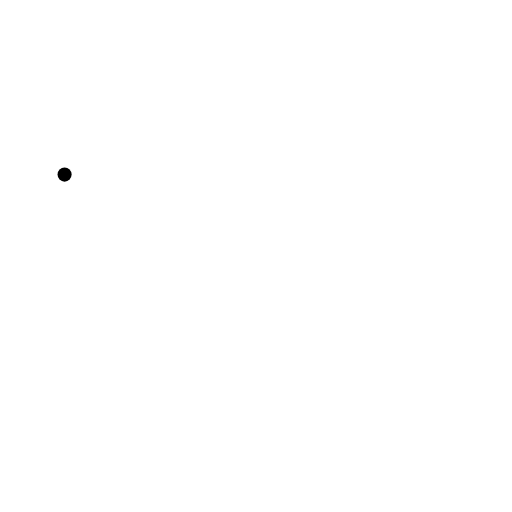
t = 0.00 s
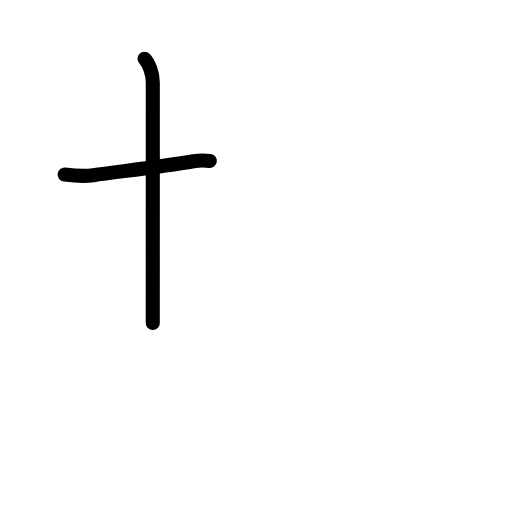
t = 1.58 s
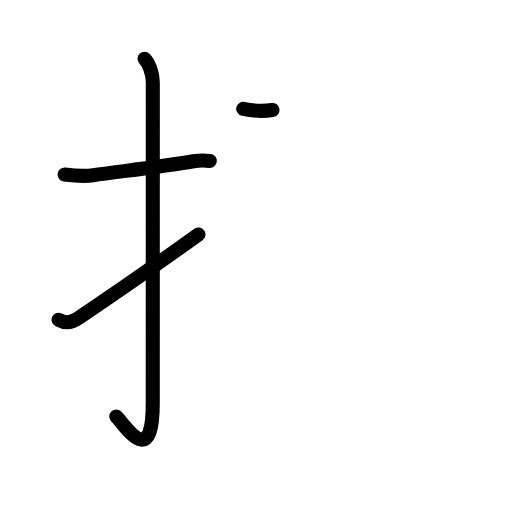
t = 3.20 s
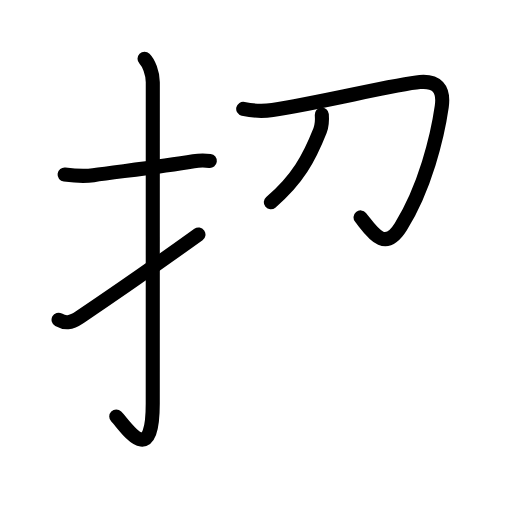
t = 4.75 s
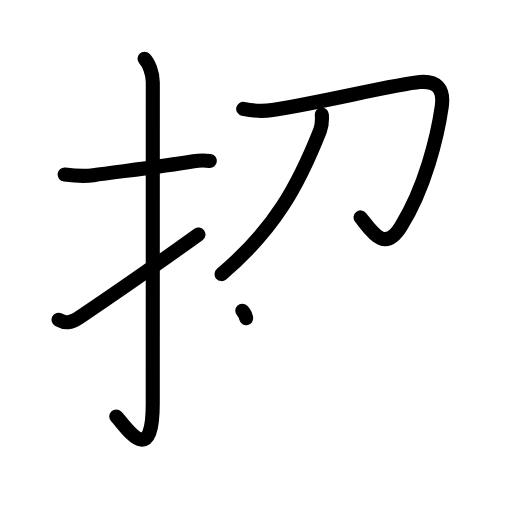
t = 5.17 s
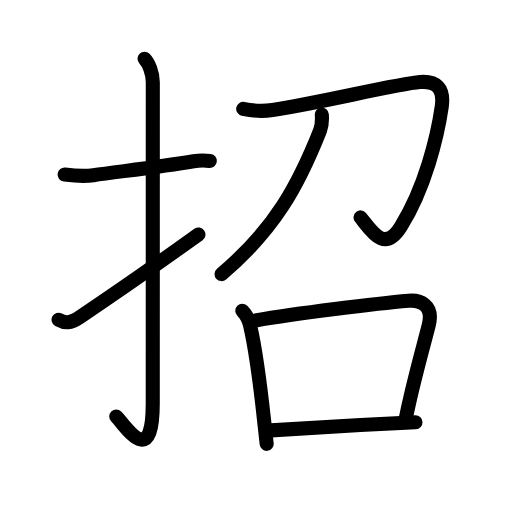
t = 8.00 s

The animated SVG that drew these frames (rendered in a browser with its animation timeline set to each time). Animation: 30 SMIL elements (animate=30); one cycle of 8.00 s.

<?xml version="1.0" encoding="UTF-8"?>
<!--
AniKanjiVG is licensed by CC-BY-SA Paul C. Sommerhoff (https://bitbucket.org/sommerhoff/anikanjivg).
AniKanjiVG uses KanjiVG which is licensed by CC-BY-SA Ulrich Apel (http://kanjivg.tagaini.net).
See also http://creativecommons.org/licenses/by-sa/3.0/
-->
<svg xmlns:kvg='http://kanjivg.tagaini.net' xmlns='http://www.w3.org/2000/svg' width='109' height='109' viewBox='0 0 109 109' style='fill:none;stroke:#000000;stroke-width:3;stroke-linecap:round;stroke-linejoin:round;' id="kvg:kanji_062db"><g id="kvg:062db" kvg:element="招"><g id="kvg:062db-g1" kvg:element="扌" kvg:variant="true" kvg:original="手" kvg:position="left" kvg:radical="general"><path id="kvg:062db-s1" kvg:type="㇐" d="M13.75,37.17c2.08,0.25,4,0.44,6.13,0.13c5.36-0.77,14.23-1.76,21.34-2.97c1.15-0.2,2.4-0.2,3.45-0.07"><animate attributeName="d" begin="0.0s" dur="0.3333333333333333s" from="M13.75,37.17C13.75,37.17,13.75,37.17,13.75,37.17" to="M13.75,37.17c2.08,0.25,4,0.44,6.13,0.13" />
<animate attributeName="d" begin="0.3333333333333333s" dur="0.3333333333333333s" from="M13.75,37.17c2.08,0.25,4,0.44,6.13,0.13c0,0,0,0,0,0,0" to="M13.75,37.17c2.08,0.25,4,0.44,6.13,0.13c5.36-0.77,14.23-1.76,21.34-2.97" />
<animate attributeName="d" begin="0.6666666666666666s" dur="0.3333333333333333s" from="M13.75,37.17c2.08,0.25,4,0.44,6.13,0.13c5.36-0.77,14.23-1.76,21.34-2.97c0,0,0,0,0,0,0" to="M13.75,37.17c2.08,0.25,4,0.44,6.13,0.13c5.36-0.77,14.23-1.76,21.34-2.97c1.15-0.2,2.4-0.2,3.45-0.07" />
</path>
<path id="kvg:062db-s2" kvg:type="㇚" d="M30.77,12.5c0.87,0.87,1.76,3,1.76,5.02c0,15.23-0.01,56.96-0.01,68.4c0,14.25-5.91,4.6-7.77,2.75"><animate attributeName="d" begin="1.0s" dur="0.3333333333333333s" from="M30.77,12.5C30.77,12.5,30.77,12.5,30.77,12.5" to="M30.77,12.5c0.87,0.87,1.76,3,1.76,5.02" />
<animate attributeName="d" begin="1.3333333333333333s" dur="0.3333333333333333s" from="M30.77,12.5c0.87,0.87,1.76,3,1.76,5.02c0,0,0,0,0,0,0" to="M30.77,12.5c0.87,0.87,1.76,3,1.76,5.02c0,15.23-0.01,56.96-0.01,68.4" />
<animate attributeName="d" begin="1.6666666666666665s" dur="0.3333333333333333s" from="M30.77,12.5c0.87,0.87,1.76,3,1.76,5.02c0,15.23-0.01,56.96-0.01,68.4c0,0,0,0,0,0,0" to="M30.77,12.5c0.87,0.87,1.76,3,1.76,5.02c0,15.23-0.01,56.96-0.01,68.4c0,14.25-5.91,4.6-7.77,2.75" />
<animate attributeName="d" begin="0s" dur="1.0s" from="M-100,-100" to="M-100,-100" />
</path>
<path id="kvg:062db-s3" kvg:type="㇀" d="M12.47,68.06c1.39,0.76,2.43,0.85,4.53-0.56c5-3.36,14-9.5,25.25-17.58"><animate attributeName="d" begin="2.0s" dur="0.5s" from="M12.47,68.06C12.47,68.06,12.47,68.06,12.47,68.06" to="M12.47,68.06c1.39,0.76,2.43,0.85,4.53-0.56" />
<animate attributeName="d" begin="2.5s" dur="0.5s" from="M12.47,68.06c1.39,0.76,2.43,0.85,4.53-0.56c0,0,0,0,0,0,0" to="M12.47,68.06c1.39,0.76,2.43,0.85,4.53-0.56c5-3.36,14-9.5,25.25-17.58" />
<animate attributeName="d" begin="0s" dur="2.0s" from="M-100,-100" to="M-100,-100" />
</path>
</g>
<g id="kvg:062db-g2" kvg:element="召" kvg:position="right" kvg:phon="召"><g id="kvg:062db-g3" kvg:element="刀" kvg:position="top"><path id="kvg:062db-s4" kvg:type="㇆" d="M51.78,23.17c2.12,0.47,4.1,0.57,6.23,0.25c9.94-1.49,26.42-5.55,31.39-5.95c3.46-0.28,5.21,1.28,4.64,5.28c-0.92,6.38-3.54,17.19-8.7,25.49C81.75,54,79,49,76.76,46.28"><animate attributeName="d" begin="3.0s" dur="0.2s" from="M51.78,23.17C51.78,23.17,51.78,23.17,51.78,23.17" to="M51.78,23.17c2.12,0.47,4.1,0.57,6.23,0.25" />
<animate attributeName="d" begin="3.2s" dur="0.2s" from="M51.78,23.17c2.12,0.47,4.1,0.57,6.23,0.25c0,0,0,0,0,0,0" to="M51.78,23.17c2.12,0.47,4.1,0.57,6.23,0.25c9.94-1.49,26.42-5.55,31.39-5.95" />
<animate attributeName="d" begin="3.4s" dur="0.2s" from="M51.78,23.17c2.12,0.47,4.1,0.57,6.23,0.25c9.94-1.49,26.42-5.55,31.39-5.95c0,0,0,0,0,0,0" to="M51.78,23.17c2.12,0.47,4.1,0.57,6.23,0.25c9.94-1.49,26.42-5.55,31.39-5.95c3.46-0.28,5.21,1.28,4.64,5.28" />
<animate attributeName="d" begin="3.6s" dur="0.2s" from="M51.78,23.17c2.12,0.47,4.1,0.57,6.23,0.25c9.94-1.49,26.42-5.55,31.39-5.95c3.46-0.28,5.21,1.28,4.64,5.28c0,0,0,0,0,0,0" to="M51.78,23.17c2.12,0.47,4.1,0.57,6.23,0.25c9.94-1.49,26.42-5.55,31.39-5.95c3.46-0.28,5.21,1.28,4.64,5.28c-0.92,6.38-3.54,17.19-8.7,25.49" />
<animate attributeName="d" begin="3.8s" dur="0.2s" from="M51.78,23.17c2.12,0.47,4.1,0.57,6.23,0.25c9.94-1.49,26.42-5.55,31.39-5.95c3.46-0.28,5.21,1.28,4.64,5.28c-0.92,6.38-3.54,17.19-8.7,25.49c0,0,0,0,0,0,0" to="M51.78,23.17c2.12,0.47,4.1,0.57,6.23,0.25c9.94-1.49,26.42-5.55,31.39-5.95c3.46-0.28,5.21,1.28,4.64,5.28c-0.92,6.38-3.54,17.19-8.7,25.49C81.75,54,79,49,76.76,46.28" />
<animate attributeName="d" begin="0s" dur="3.0s" from="M-100,-100" to="M-100,-100" />
</path>
<path id="kvg:062db-s5" kvg:type="㇒" d="M68.51,24.39c0.06,0.78,0.05,2.3-0.37,3.38C63.5,39.5,58.5,48.75,47.17,58.35"><animate attributeName="d" begin="4.0s" dur="0.5s" from="M68.51,24.39C68.51,24.39,68.51,24.39,68.51,24.39" to="M68.51,24.39c0.06,0.78,0.05,2.3-0.37,3.38" />
<animate attributeName="d" begin="4.5s" dur="0.5s" from="M68.51,24.39c0.06,0.78,0.05,2.3-0.37,3.38c0,0,0,0,0,0,0" to="M68.51,24.39c0.06,0.78,0.05,2.3-0.37,3.38C63.5,39.5,58.5,48.75,47.17,58.35" />
<animate attributeName="d" begin="0s" dur="4.0s" from="M-100,-100" to="M-100,-100" />
</path>
</g>
<g id="kvg:062db-g4" kvg:element="口" kvg:position="bottom"><path id="kvg:062db-s6" kvg:type="㇑" d="M51.58,66.17c0.87,0.87,1.42,2.08,1.66,3.12c0.88,3.75,2.2,12.92,3.06,20.9c0.17,1.55,0.32,3.01,0.47,4.3"><animate attributeName="d" begin="5.0s" dur="0.3333333333333333s" from="M51.58,66.17C51.58,66.17,51.58,66.17,51.58,66.17" to="M51.58,66.17c0.87,0.87,1.42,2.08,1.66,3.12" />
<animate attributeName="d" begin="5.333333333333333s" dur="0.3333333333333333s" from="M51.58,66.17c0.87,0.87,1.42,2.08,1.66,3.12c0,0,0,0,0,0,0" to="M51.58,66.17c0.87,0.87,1.42,2.08,1.66,3.12c0.88,3.75,2.2,12.92,3.06,20.9" />
<animate attributeName="d" begin="5.666666666666667s" dur="0.3333333333333333s" from="M51.58,66.17c0.87,0.87,1.42,2.08,1.66,3.12c0.88,3.75,2.2,12.92,3.06,20.9c0,0,0,0,0,0,0" to="M51.58,66.17c0.87,0.87,1.42,2.08,1.66,3.12c0.88,3.75,2.2,12.92,3.06,20.9c0.17,1.55,0.32,3.01,0.47,4.3" />
<animate attributeName="d" begin="0s" dur="5.0s" from="M-100,-100" to="M-100,-100" />
</path>
<path id="kvg:062db-s7" kvg:type="㇕b" d="M54.38,68.22c8.53-1.45,25.73-3.61,32.61-4.19c2.28-0.19,5.44,0.72,4.27,5.27c-1.29,5.05-3.51,12.8-4.9,19.94"><animate attributeName="d" begin="6.0s" dur="0.3333333333333333s" from="M54.38,68.22C54.38,68.22,54.38,68.22,54.38,68.22" to="M54.38,68.22c8.53-1.45,25.73-3.61,32.61-4.19" />
<animate attributeName="d" begin="6.333333333333333s" dur="0.3333333333333333s" from="M54.38,68.22c8.53-1.45,25.73-3.61,32.61-4.19c0,0,0,0,0,0,0" to="M54.38,68.22c8.53-1.45,25.73-3.61,32.61-4.19c2.28-0.19,5.44,0.72,4.27,5.27" />
<animate attributeName="d" begin="6.666666666666667s" dur="0.3333333333333333s" from="M54.38,68.22c8.53-1.45,25.73-3.61,32.61-4.19c2.28-0.19,5.44,0.72,4.27,5.27c0,0,0,0,0,0,0" to="M54.38,68.22c8.53-1.45,25.73-3.61,32.61-4.19c2.28-0.19,5.44,0.72,4.27,5.27c-1.29,5.05-3.51,12.8-4.9,19.94" />
<animate attributeName="d" begin="0s" dur="6.0s" from="M-100,-100" to="M-100,-100" />
</path>
<path id="kvg:062db-s8" kvg:type="㇐b" d="M57.69,91.62c5.71-0.32,17.11-1.05,26.56-1.53c1.47-0.07,2.88-0.14,4.2-0.2"><animate attributeName="d" begin="7.0s" dur="0.5s" from="M57.69,91.62C57.69,91.62,57.69,91.62,57.69,91.62" to="M57.69,91.62c5.71-0.32,17.11-1.05,26.56-1.53" />
<animate attributeName="d" begin="7.5s" dur="0.5s" from="M57.69,91.62c5.71-0.32,17.11-1.05,26.56-1.53c0,0,0,0,0,0,0" to="M57.69,91.62c5.71-0.32,17.11-1.05,26.56-1.53c1.47-0.07,2.88-0.14,4.2-0.2" />
<animate attributeName="d" begin="0s" dur="7.0s" from="M-100,-100" to="M-100,-100" />
</path>
</g>
</g>
</g>
</svg>
